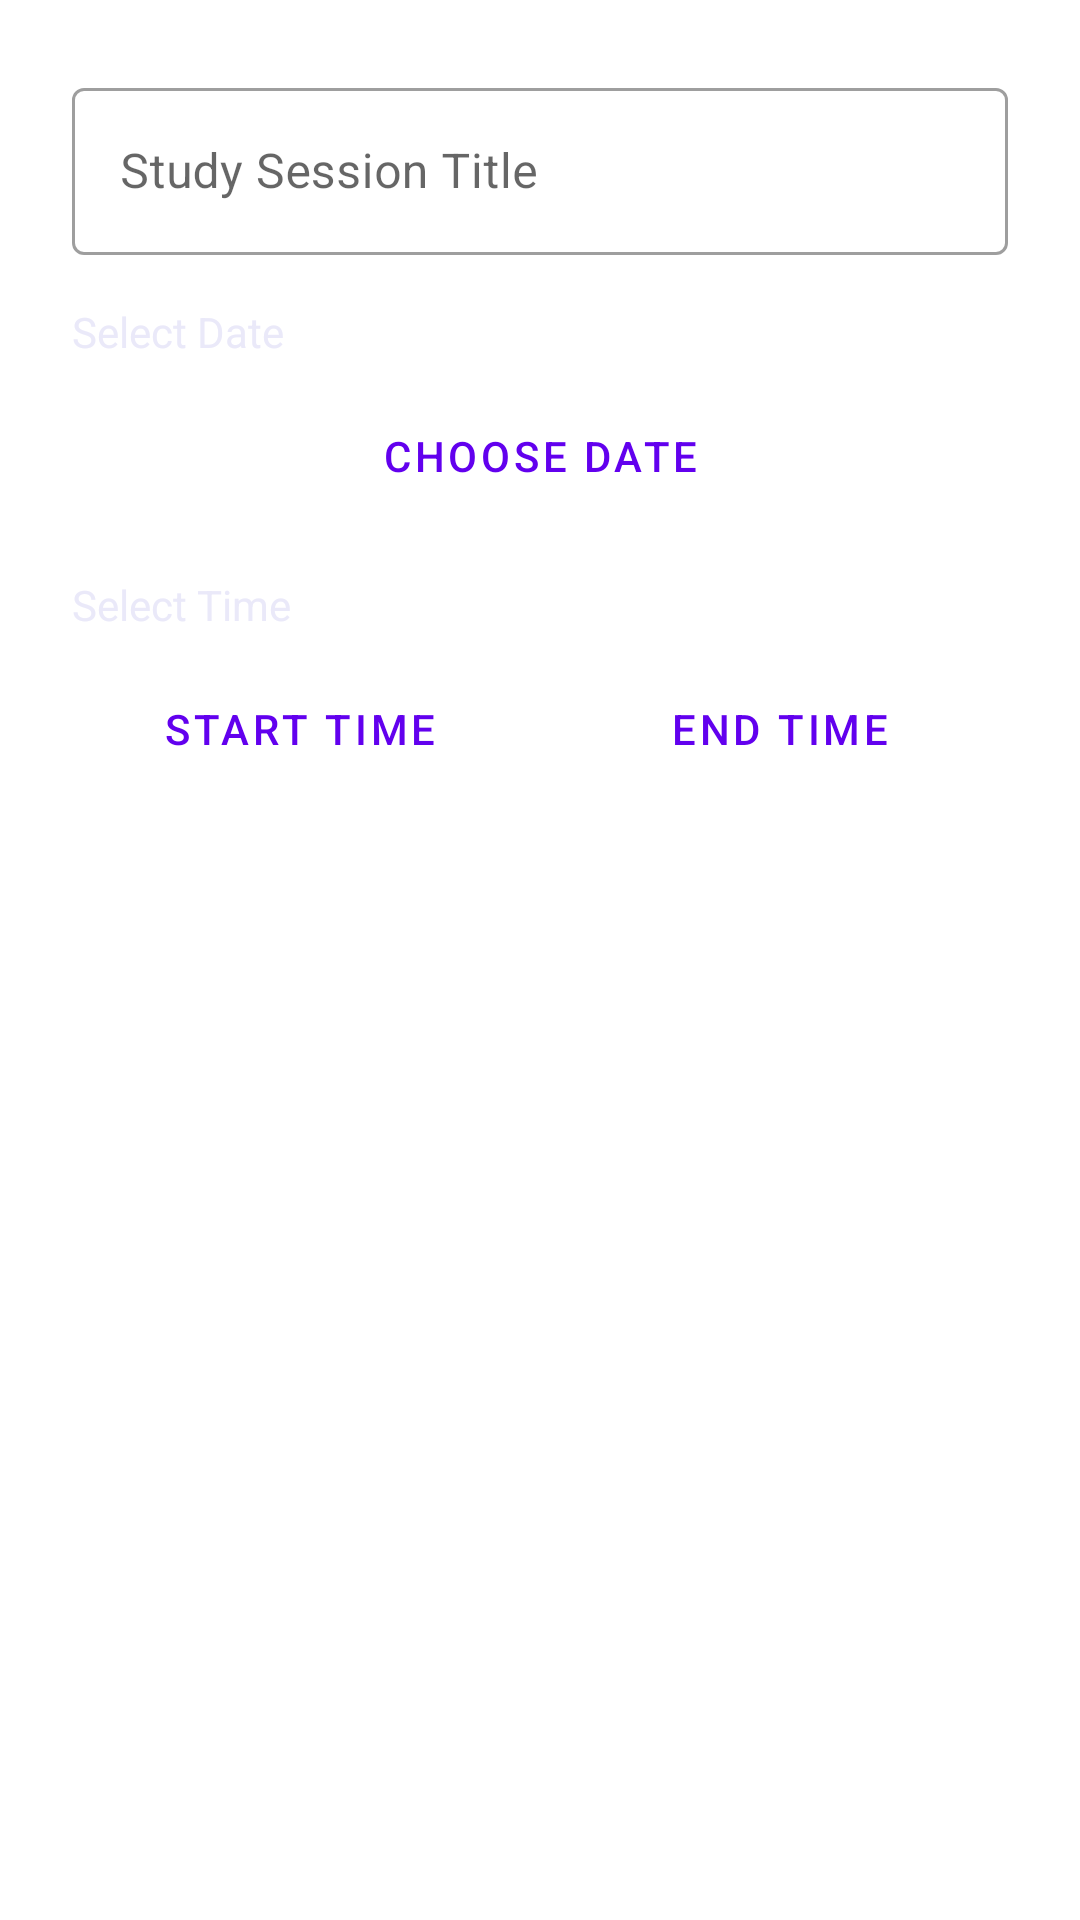

Android layout source for this screen:
<!-- AndroidManifest.xml: application theme Theme.Flip -->
<!-- res/layout/dialog_add_study_time.xml -->
<?xml version="1.0" encoding="utf-8"?>
<LinearLayout xmlns:android="http://schemas.android.com/apk/res/android"
    android:layout_width="match_parent"
    android:layout_height="wrap_content"
    android:orientation="vertical"
    android:padding="24dp">

    <com.google.android.material.textfield.TextInputLayout
        android:layout_width="match_parent"
        android:layout_height="wrap_content"
        android:hint="@string/study_session_title"
        style="@style/Widget.MaterialComponents.TextInputLayout.OutlinedBox">

        <com.google.android.material.textfield.TextInputEditText
            android:id="@+id/studyTitleInput"
            android:layout_width="match_parent"
            android:layout_height="wrap_content"
            android:inputType="text"
            android:maxLines="1" />

    </com.google.android.material.textfield.TextInputLayout>

    <TextView
        android:layout_width="wrap_content"
        android:layout_height="wrap_content"
        android:text="@string/select_date"
        android:textColor="@color/flip_white"
        android:textSize="14sp"
        android:layout_marginTop="16dp"
        android:layout_marginBottom="8dp" />

    <Button
        android:id="@+id/selectDateButton"
        android:layout_width="match_parent"
        android:layout_height="wrap_content"
        android:text="@string/choose_date"
        style="@style/Widget.MaterialComponents.Button.OutlinedButton" />

    <TextView
        android:layout_width="wrap_content"
        android:layout_height="wrap_content"
        android:text="@string/select_time"
        android:textColor="@color/flip_white"
        android:textSize="14sp"
        android:layout_marginTop="16dp"
        android:layout_marginBottom="8dp" />

    <LinearLayout
        android:layout_width="match_parent"
        android:layout_height="wrap_content"
        android:orientation="horizontal">

        <Button
            android:id="@+id/selectStartTimeButton"
            android:layout_width="0dp"
            android:layout_height="wrap_content"
            android:layout_weight="1"
            android:text="@string/start_time"
            android:layout_marginEnd="8dp"
            style="@style/Widget.MaterialComponents.Button.OutlinedButton" />

        <Button
            android:id="@+id/selectEndTimeButton"
            android:layout_width="0dp"
            android:layout_height="wrap_content"
            android:layout_weight="1"
            android:text="@string/end_time"
            style="@style/Widget.MaterialComponents.Button.OutlinedButton" />

    </LinearLayout>

</LinearLayout>
<!-- resources referenced by this layout -->
<resources>
  <color name="flip_white">#EAE9F9</color>
  <string name="choose_date">Choose Date</string>
  <string name="end_time">End Time</string>
  <string name="select_date">Select Date</string>
  <string name="select_time">Select Time</string>
  <string name="start_time">Start Time</string>
  <string name="study_session_title">Study Session Title</string>
  <style name="Theme.Flip" parent="Theme.MaterialComponents.DayNight.DarkActionBar">
          
          <item name="colorPrimary">@color/purple_500</item>
          <item name="colorPrimaryVariant">@color/purple_700</item>
          <item name="colorOnPrimary">@color/white</item>
          
          <item name="colorSecondary">@color/teal_200</item>
          <item name="colorSecondaryVariant">@color/teal_700</item>
          <item name="colorOnSecondary">@color/black</item>
          
          <item name="android:statusBarColor">?attr/colorPrimaryVariant</item>
          
      </style>
  <color name="purple_500">#FF6200EE</color>
  <color name="purple_700">#FF3700B3</color>
  <color name="white">#FFFFFFFF</color>
  <color name="teal_200">#FF03DAC5</color>
  <color name="teal_700">#FF018786</color>
  <color name="black">#FF000000</color>
</resources>
